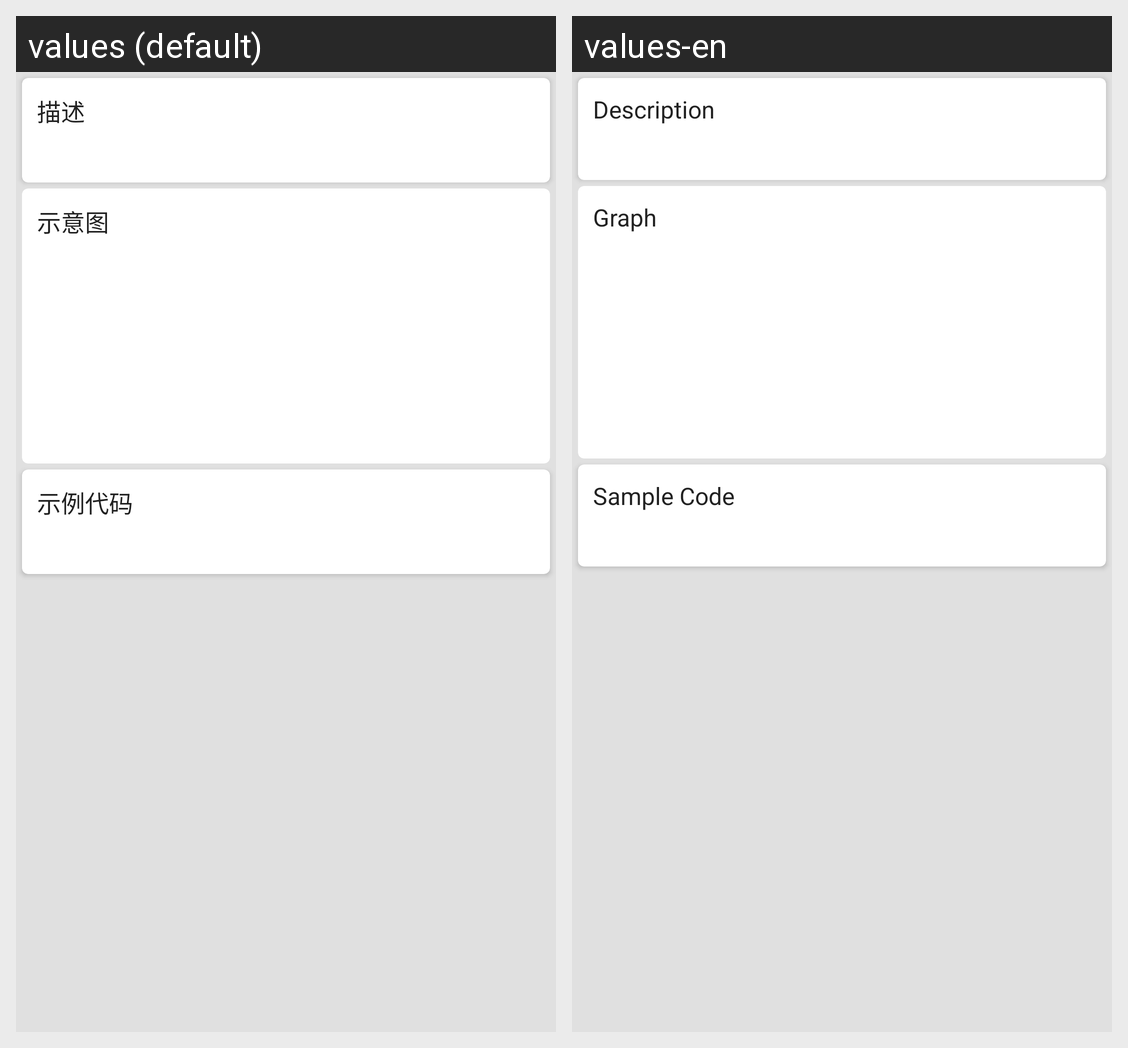

Translations of the strings shown on this Android screen, per locale in the grid:
Android screen res/layout/activity_base_operator_sample.xml rendered under 2 locales, left to right: values (default), values-en. Device: Nexus 5 (rendered at 1080×1920; each locale shown at half size, 540×960, under a caption strip naming it); theme AppTheme.
Strings drawn on this screen, with the default value and each locale's value (text and hints the layout hard-codes, and strings that could not be matched under every locale, appear in the picture but are not listed):

activity_description
  values: 描述
  values-en: Description

activity_graph
  values: 示意图
  values-en: Graph

activity_sample_code
  values: 示例代码
  values-en: Sample Code
